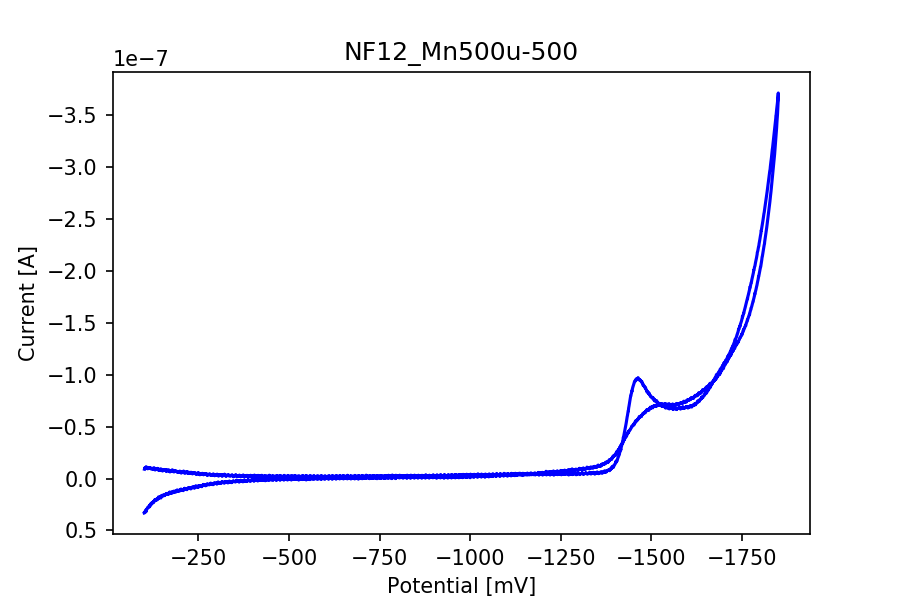

Data behind this chart, as committed beside it:
potential, current
-101.2, -8.970102743717362e-09
-101.7, -9.75688414854417e-09
-102.2, -1.0296504930238516e-08
-102.7, -9.67105344983579e-09
-103.2, -1.044114555213597e-08
-103.7, -9.694895310588118e-09
-104.2, -1.0820231138097978e-08
-104.7, -1.0182858727319088e-08
-105.2, -1.0433992993910272e-08
-105.7, -9.926956088577439e-09
-106.2, -1.1347136260724417e-08
-106.7, -1.0059675780098729e-08
-107.2, -1.0205905859379672e-08
-107.7, -9.93251918941965e-09
-108.2, -1.0425250978301085e-08
-108.7, -1.005411267925652e-08
-109.2, -1.047452415718923e-08
-109.7, -9.722710814799167e-09
-110.2, -9.363493446130765e-09
-110.7, -9.923777173810463e-09
-111.2, -1.050075020401679e-08
-111.7, -9.752115776393704e-09
-112.2, -1.0487239816257137e-08
-112.7, -9.75291050508545e-09
-113.2, -9.998481670834422e-09
-113.7, -9.961924151014186e-09
-114.2, -1.0249615937425606e-08
-114.7, -9.79423639705615e-09
-115.2, -9.870530351463598e-09
-115.7, -9.644032674316486e-09
-116.2, -1.032511516314131e-08
-116.7, -1.0406177489699223e-08
-117.2, -9.891988026140692e-09
-117.7, -9.90629314259209e-09
-118.2, -1.0062059966173963e-08
-118.7, -9.430250656237283e-09
-119.2, -9.797415311823127e-09
-119.7, -9.458860889140076e-09
-120.2, -9.373030190431696e-09
-120.7, -9.26335763097099e-09
-121.2, -9.731452830408354e-09
-121.7, -9.667874535068814e-09
-122.2, -9.624959185714624e-09
-122.7, -9.461245075215308e-09
-123.2, -9.82602554472592e-09
-123.7, -9.214084452082846e-09
-124.2, -9.721121357415679e-09
-124.7, -9.319783368084831e-09
-125.2, -9.589991123277877e-09
-125.7, -9.24269468498564e-09
-126.2, -9.468397633441007e-09
-126.7, -1.0076365082625358e-08
-127.2, -9.903908956516857e-09
-127.7, -8.727710492735365e-09
-128.2, -1.0219416247139325e-08
-128.7, -9.180705847029589e-09
-129.2, -9.207726622548893e-09
-129.7, -9.153685071510283e-09
-130.2, -9.567738719909039e-09
-130.7, -8.207957928334625e-09
... 6,927 more rows
